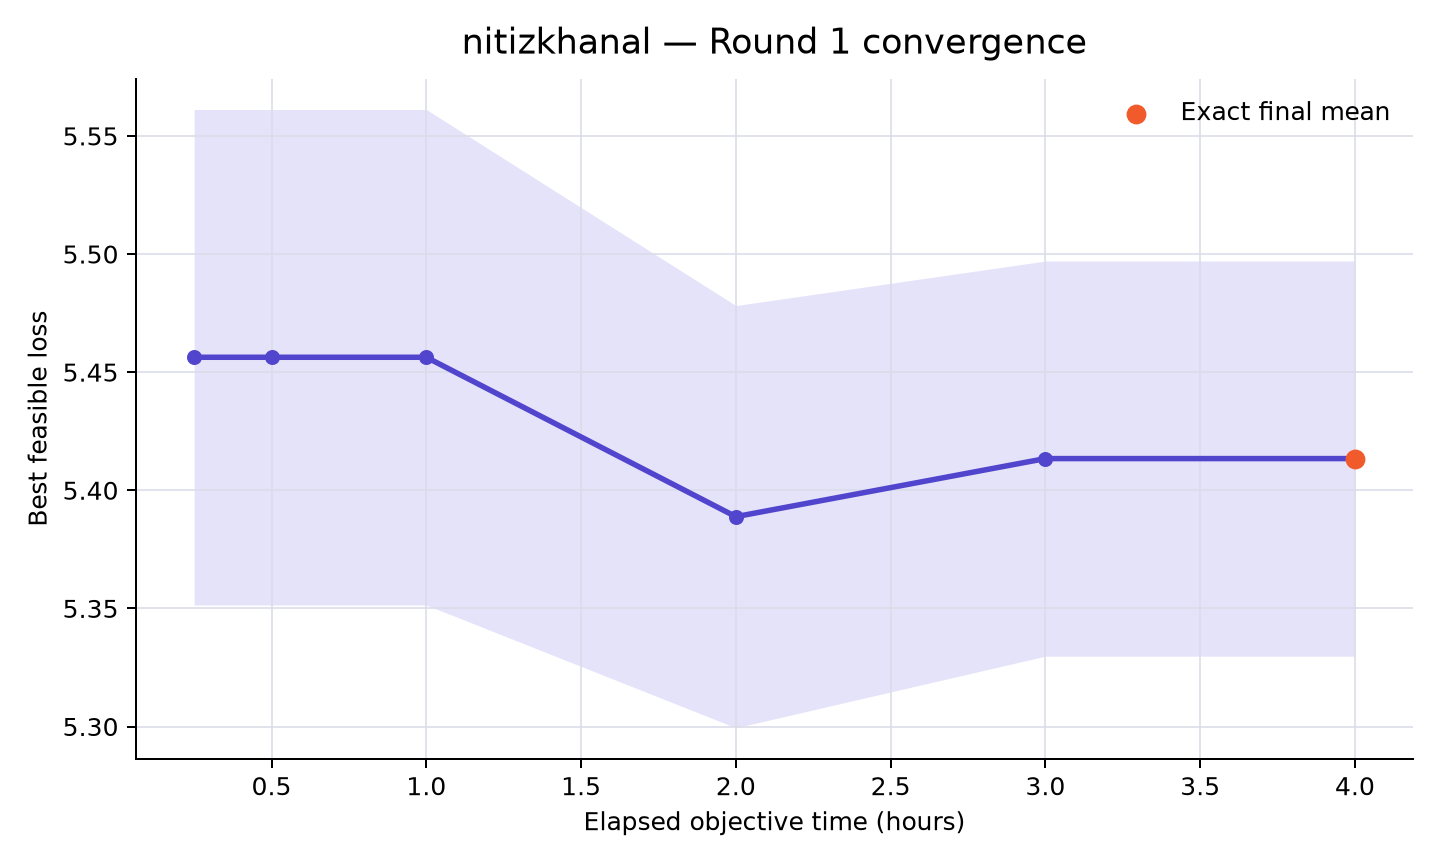

Source data for this figure (header and first rows):
rank, participant_id, elapsed_minutes, runs_with_value, mean_best_feasible_loss, std_best_feasible_loss, sem_best_feasible_loss, median_best_feasible_loss, minimum_best_feasible_loss, maximum_best_feasible_loss, exact_run_count, sampled_upper_bound_run_count, missing_run_count
43, nitizkhanal, 15, 9, 5.456, 0.3146, 0.1049, 5.354, 5.113, 5.905, 8, 1, 1
43, nitizkhanal, 30, 9, 5.456, 0.3146, 0.1049, 5.354, 5.113, 5.905, 8, 1, 1
43, nitizkhanal, 60, 9, 5.456, 0.3146, 0.1049, 5.354, 5.113, 5.905, 8, 1, 1
43, nitizkhanal, 120, 9, 5.389, 0.2681, 0.08937, 5.297, 5.113, 5.905, 9, 0, 1
43, nitizkhanal, 180, 10, 5.413, 0.2645, 0.08363, 5.326, 5.113, 5.905, 10, 0, 0
43, nitizkhanal, 240, 10, 5.413, 0.2645, 0.08363, 5.326, 5.113, 5.905, 10, 0, 0
